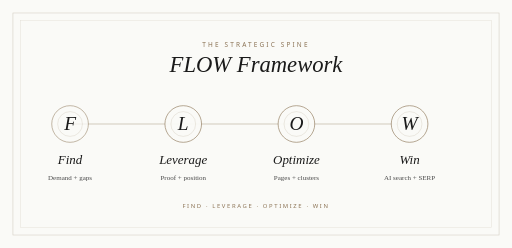
t = 0.00 s
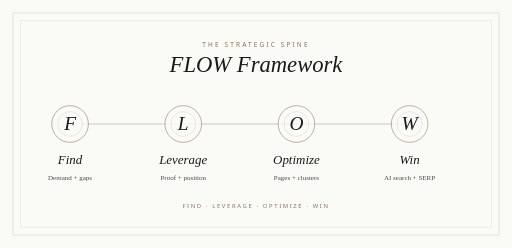
t = 1.00 s
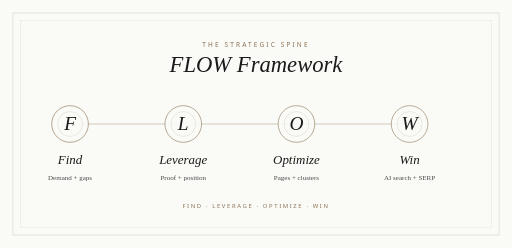
t = 2.25 s
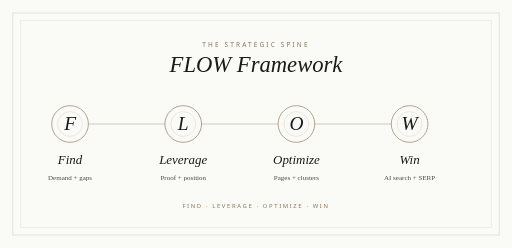
t = 3.25 s
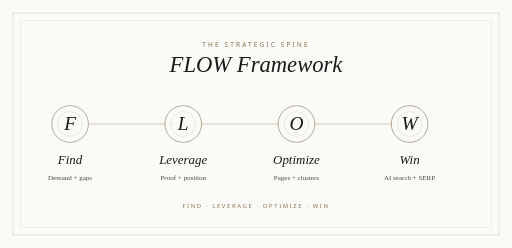
t = 4.50 s
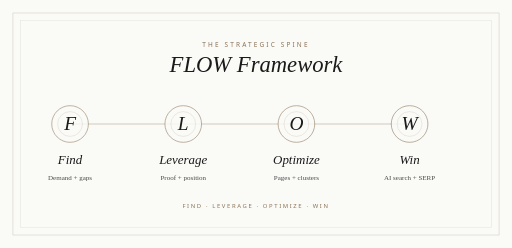
t = 5.50 s

The animated SVG that drew these frames (rendered in a browser with its animation timeline set to each time). Animation: 4 SMIL elements (animate=4); one cycle of 6.75 s, repeats indefinitely.

<svg xmlns="http://www.w3.org/2000/svg" width="950" height="460" viewBox="0 0 950 460" role="img" aria-labelledby="title desc">
          <title id="title">Marketing Brain FLOW Framework</title>
          <desc id="desc">A cream editorial diagram explaining the FLOW Framework: Find, Leverage, Optimize, Win.</desc>
          <rect width="950" height="460" fill="#FAFAF7"/>

<rect x="24" y="24" width="902" height="412" fill="none" stroke="#8B7355" stroke-width="1" opacity="0.34"/>
<rect x="38" y="38" width="874" height="384" fill="none" stroke="#8B7355" stroke-width="1" opacity="0.18"/>
<text x="475" y="88" text-anchor="middle" fill="#8B7355" font-family="ui-sans-serif, system-ui, sans-serif" font-size="12" letter-spacing="4">THE STRATEGIC SPINE</text>
<text x="475" y="134" text-anchor="middle" fill="#1a1a1a" font-family="Georgia, 'Times New Roman', serif" font-size="42" font-style="italic">FLOW Framework</text>
<line x1="130" y1="230" x2="760" y2="230" stroke="#8B7355" stroke-width="1.2" opacity="0.55"/>

  <g>
    <circle cx="130" cy="230" r="34" fill="#FAFAF7" stroke="#8B7355" stroke-width="1.2" opacity="0.96"><animate attributeName="opacity" values="0.78;1;0.78" dur="6s" begin="0s" repeatCount="indefinite"/></circle>
    <circle cx="130" cy="230" r="23" fill="none" stroke="#8B7355" stroke-width="0.8" opacity="0.32"/>
    <text x="130" y="241" text-anchor="middle" fill="#1a1a1a" font-family="Georgia, 'Times New Roman', serif" font-size="36" font-style="italic">F</text>
    <text x="130" y="304" text-anchor="middle" fill="#1a1a1a" font-family="Georgia, 'Times New Roman', serif" font-size="24" font-style="italic">Find</text>
    <text x="130" y="334" text-anchor="middle" fill="#4a4a4a" font-family="Georgia, 'Times New Roman', serif" font-size="13">Demand + gaps</text>
  </g>

  <g>
    <circle cx="340" cy="230" r="34" fill="#FAFAF7" stroke="#8B7355" stroke-width="1.2" opacity="0.96"><animate attributeName="opacity" values="0.78;1;0.78" dur="6s" begin="0.25s" repeatCount="indefinite"/></circle>
    <circle cx="340" cy="230" r="23" fill="none" stroke="#8B7355" stroke-width="0.8" opacity="0.32"/>
    <text x="340" y="241" text-anchor="middle" fill="#1a1a1a" font-family="Georgia, 'Times New Roman', serif" font-size="36" font-style="italic">L</text>
    <text x="340" y="304" text-anchor="middle" fill="#1a1a1a" font-family="Georgia, 'Times New Roman', serif" font-size="24" font-style="italic">Leverage</text>
    <text x="340" y="334" text-anchor="middle" fill="#4a4a4a" font-family="Georgia, 'Times New Roman', serif" font-size="13">Proof + position</text>
  </g>

  <g>
    <circle cx="550" cy="230" r="34" fill="#FAFAF7" stroke="#8B7355" stroke-width="1.2" opacity="0.96"><animate attributeName="opacity" values="0.78;1;0.78" dur="6s" begin="0.5s" repeatCount="indefinite"/></circle>
    <circle cx="550" cy="230" r="23" fill="none" stroke="#8B7355" stroke-width="0.8" opacity="0.32"/>
    <text x="550" y="241" text-anchor="middle" fill="#1a1a1a" font-family="Georgia, 'Times New Roman', serif" font-size="36" font-style="italic">O</text>
    <text x="550" y="304" text-anchor="middle" fill="#1a1a1a" font-family="Georgia, 'Times New Roman', serif" font-size="24" font-style="italic">Optimize</text>
    <text x="550" y="334" text-anchor="middle" fill="#4a4a4a" font-family="Georgia, 'Times New Roman', serif" font-size="13">Pages + clusters</text>
  </g>

  <g>
    <circle cx="760" cy="230" r="34" fill="#FAFAF7" stroke="#8B7355" stroke-width="1.2" opacity="0.96"><animate attributeName="opacity" values="0.78;1;0.78" dur="6s" begin="0.75s" repeatCount="indefinite"/></circle>
    <circle cx="760" cy="230" r="23" fill="none" stroke="#8B7355" stroke-width="0.8" opacity="0.32"/>
    <text x="760" y="241" text-anchor="middle" fill="#1a1a1a" font-family="Georgia, 'Times New Roman', serif" font-size="36" font-style="italic">W</text>
    <text x="760" y="304" text-anchor="middle" fill="#1a1a1a" font-family="Georgia, 'Times New Roman', serif" font-size="24" font-style="italic">Win</text>
    <text x="760" y="334" text-anchor="middle" fill="#4a4a4a" font-family="Georgia, 'Times New Roman', serif" font-size="13">AI search + SERP</text>
  </g>

<text x="475" y="386" text-anchor="middle" fill="#8B7355" font-family="ui-sans-serif, system-ui, sans-serif" font-size="11" letter-spacing="3">FIND &#183; LEVERAGE &#183; OPTIMIZE &#183; WIN</text>

        </svg>
